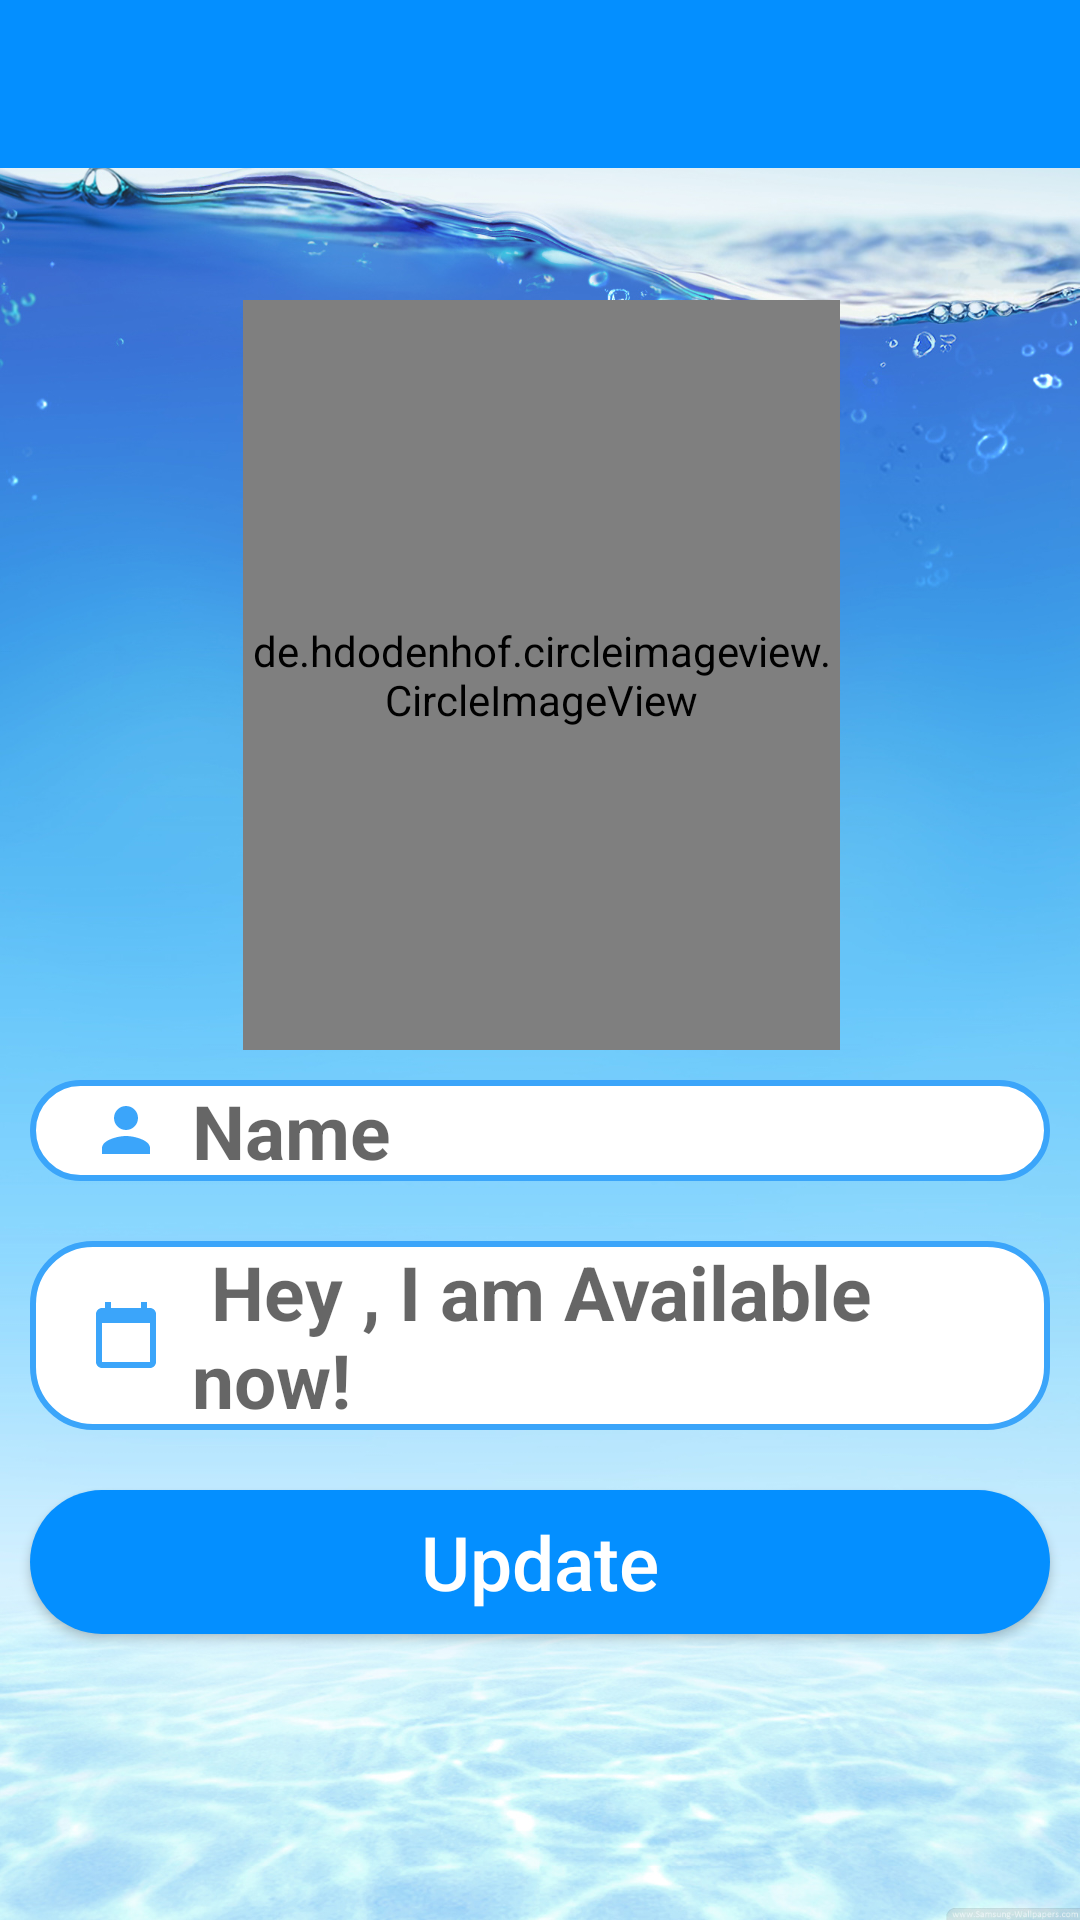

The Android layout XML behind this screen, and the referenced resources:
<!-- AndroidManifest.xml: application theme AppTheme -->
<!-- res/layout/activity_settings.xml -->
<?xml version="1.0" encoding="utf-8"?>

<androidx.constraintlayout.widget.ConstraintLayout xmlns:android="http://schemas.android.com/apk/res/android"
    xmlns:app="http://schemas.android.com/apk/res-auto"
    xmlns:tools="http://schemas.android.com/tools"
    android:layout_width="match_parent"
    android:layout_height="match_parent"
    tools:context=".SettingsActivity"
    android:background="@drawable/backforprofile">

    <RelativeLayout
        android:layout_width="match_parent"
        android:layout_height="match_parent"
        >

    <include layout="@layout/app_bar_layout"
        android:id="@+id/setting_toolbar"
        ></include>


    <de.hdodenhof.circleimageview.CircleImageView
        android:layout_below="@+id/setting_toolbar"
        android:id="@+id/profile_image"
        android:layout_width="250dp"
        android:layout_height="250dp"
        android:layout_alignParentStart="true"
        android:layout_alignParentTop="true"
        android:layout_alignParentEnd="true"
        android:layout_marginStart="81dp"
        android:layout_marginTop="100dp"
        android:layout_marginEnd="80dp"
        android:src="@drawable/profile_image"
        app:civ_border_color="@color/colorPrimaryDark"
        app:civ_border_width="2dp" />

    <EditText
        android:textCursorDrawable="@color/colorPrimaryDark"
        android:layout_width="match_parent"
        android:layout_height="wrap_content"
        android:layout_below="@+id/profile_image"
        android:id="@+id/setting_user_name"
        android:layout_margin="10dp"
        android:background="@drawable/backround"
        android:drawablePadding="10dp"
        android:drawableStart="@drawable/person"
        android:textSize="25sp"
        android:paddingStart="20dp"
        android:hint="Name"
        android:textColor="@color/colorPrimaryDark"
        android:textStyle="bold"
        />
    <EditText
        android:textCursorDrawable="@color/colorPrimaryDark"
        android:layout_width="match_parent"
        android:layout_height="wrap_content"
        android:drawablePadding="10dp"
        android:layout_below="@+id/setting_user_name"
        android:id="@+id/setting_status"
        android:layout_margin="10dp"
        android:background="@drawable/backround"
        android:drawableStart="@drawable/status"
        android:textSize="25sp"
        android:paddingStart="20dp"
        android:hint=" Hey , I am Available now!"
        android:textColor="@color/colorPrimaryDark"
        android:textStyle="bold"
        />
    <Button
        android:layout_width="match_parent"
        android:layout_height="wrap_content"
        android:layout_below="@+id/setting_status"
        android:background="@drawable/button"
        android:text="Update"
        android:textColor="#FFF"
        android:layout_margin="10dp"
        android:id="@+id/setting_update"
        android:textSize="25sp"
        android:textAllCaps="false"
        />
    </RelativeLayout>
</androidx.constraintlayout.widget.ConstraintLayout>
<!-- res/layout/app_bar_layout.xml (included above) -->
<?xml version="1.0" encoding="utf-8"?>

<androidx.appcompat.widget.Toolbar
    xmlns:android="http://schemas.android.com/apk/res/android"
    android:layout_width="match_parent"
    android:layout_height="wrap_content"
    android:id="@+id/main_app_bar"
    android:background="@color/colorPrimaryDark"
    android:theme="@style/ThemeOverlay.AppCompat.Dark.ActionBar">
</androidx.appcompat.widget.Toolbar>
<!-- resources referenced by this layout -->
<resources>
  <color name="colorPrimaryDark">#048FFF</color>
  <!-- drawable backforprofile: png bitmap (drawable, 512536 bytes) -->
  <!-- drawable backround (drawable) -->
  <?xml version="1.0" encoding="utf-8"?>
  
      <shape xmlns:android="http://schemas.android.com/apk/res/android">
      <stroke
      android:color="@color/colorPrimary"
      android:width="2dp"
      />
      <solid
          android:color="@color/colorAccent"
          />
      
  <corners android:radius="20dp"/>
      </shape>
  <!-- drawable button (drawable) -->
  <?xml version="1.0" encoding="utf-8"?>
  
  <shape xmlns:android="http://schemas.android.com/apk/res/android">
      <solid
          android:color="@color/colorPrimaryDark"
          
          />
      <corners android:radius="30dp"/>
  
  </shape>
  <!-- drawable person (drawable) -->
  <vector android:height="24dp" android:tint="#3BA5FA"
      android:viewportHeight="24" android:viewportWidth="24"
      android:width="24dp" xmlns:android="http://schemas.android.com/apk/res/android">
      <path android:fillColor="@android:color/white" android:pathData="M12,12c2.21,0 4,-1.79 4,-4s-1.79,-4 -4,-4 -4,1.79 -4,4 1.79,4 4,4zM12,14c-2.67,0 -8,1.34 -8,4v2h16v-2c0,-2.66 -5.33,-4 -8,-4z"/>
  </vector>
  <!-- drawable status (drawable) -->
  <vector android:height="24dp" android:tint="#3BA5FA"
      android:viewportHeight="24" android:viewportWidth="24"
      android:width="24dp" xmlns:android="http://schemas.android.com/apk/res/android">
      <path android:fillColor="@android:color/white" android:pathData="M20,3h-1L19,1h-2v2L7,3L7,1L5,1v2L4,3c-1.1,0 -2,0.9 -2,2v16c0,1.1 0.9,2 2,2h16c1.1,0 2,-0.9 2,-2L22,5c0,-1.1 -0.9,-2 -2,-2zM20,21L4,21L4,8h16v13z"/>
  </vector>
  <style name="AppTheme" parent="Theme.AppCompat.Light.NoActionBar">
          <item name="colorPrimary">@color/colorPrimary</item>
          <item name="colorPrimaryDark">@color/colorPrimaryDark</item>
          <item name="colorAccent">#FFF</item>
  
      </style>
  <color name="colorPrimary">#3BA5FA</color>
  <color name="colorAccent">#fff</color>
</resources>
